The GitHub repository Supot77/Mini-Mangosteen-Detect contains a labelled image folder "dataset_deployment_matched_v4" with 3 categories: overripe, ripe, unripe. Examples follow, each with its label.

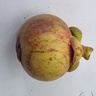
Label: unripe

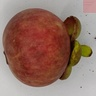
Label: unripe

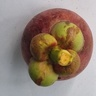
Label: ripe

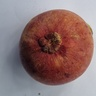
Label: ripe

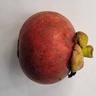
Label: ripe

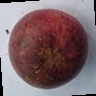
Label: overripe
